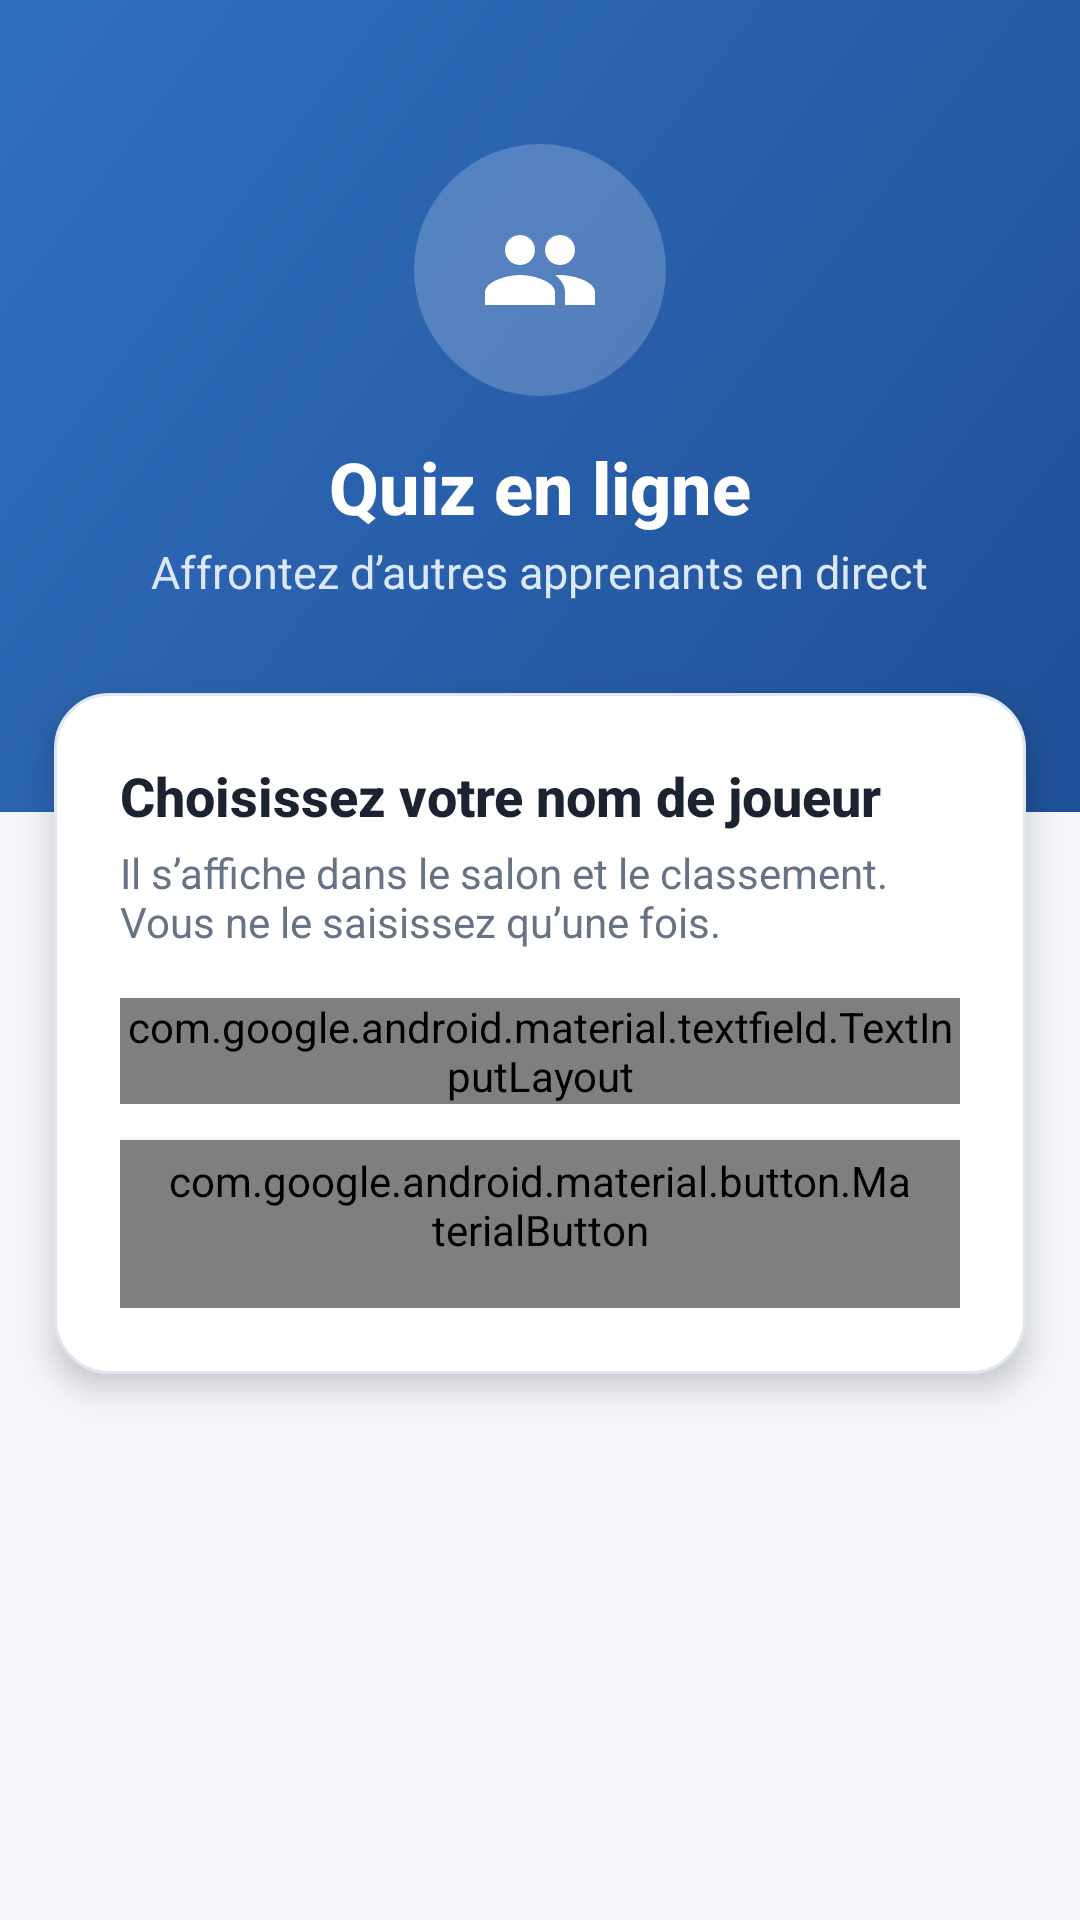

The Android layout XML behind this screen, and the referenced resources:
<!-- AndroidManifest.xml: application theme Theme.AppCompat.Light.NoActionBar.FullScreen -->
<!-- res/layout/activity_login2.xml -->
<?xml version="1.0" encoding="utf-8"?>
<LinearLayout xmlns:android="http://schemas.android.com/apk/res/android"
    xmlns:app="http://schemas.android.com/apk/res-auto"
    android:layout_width="match_parent" android:layout_height="match_parent" android:background="#F4F6FA" android:orientation="vertical">
    <LinearLayout android:layout_width="match_parent" android:layout_height="wrap_content" android:background="@drawable/hm_header"
        android:gravity="center_horizontal" android:orientation="vertical" android:paddingTop="48dp" android:paddingBottom="70dp">
        <ImageView android:layout_width="84dp" android:layout_height="84dp" android:background="@drawable/hm_glass_circle"
            android:padding="22dp" android:src="@drawable/ic_m_people" android:contentDescription="Quiz en ligne" />
        <TextView style="@style/HM.HeaderTitle" android:layout_width="wrap_content" android:layout_height="wrap_content"
            android:layout_marginTop="14dp" android:text="Quiz en ligne" />
        <TextView style="@style/HM.HeaderSub" android:layout_width="wrap_content" android:layout_height="wrap_content"
            android:layout_marginTop="2dp" android:text="Affrontez d’autres apprenants en direct" />
    </LinearLayout>
    <LinearLayout android:layout_width="match_parent" android:layout_height="wrap_content" android:layout_marginHorizontal="18dp"
        android:layout_marginTop="-40dp" android:background="@drawable/hm_card" android:elevation="6dp" android:orientation="vertical"
        android:padding="22dp">
        <TextView style="@style/HM.Title" android:layout_width="wrap_content" android:layout_height="wrap_content"
            android:text="Choisissez votre nom de joueur" android:textSize="18sp" />
        <TextView style="@style/HM.Muted" android:layout_width="wrap_content" android:layout_height="wrap_content"
            android:layout_marginTop="4dp" android:text="Il s’affiche dans le salon et le classement. Vous ne le saisissez qu’une fois." />
        <com.google.android.material.textfield.TextInputLayout style="@style/HM.Field" android:layout_width="match_parent"
            android:layout_height="wrap_content" android:layout_marginTop="16dp" android:hint="Nom de joueur"
            app:counterEnabled="true" app:counterMaxLength="20" app:startIconDrawable="@drawable/ic_person_24">
            <com.google.android.material.textfield.TextInputEditText android:id="@+id/etName" android:layout_width="match_parent"
                android:layout_height="wrap_content" android:inputType="textPersonName|textCapWords" android:maxLength="20" />
        </com.google.android.material.textfield.TextInputLayout>
        <com.google.android.material.button.MaterialButton android:id="@+id/btnStart" style="@style/HM.Button"
            android:layout_width="match_parent" android:layout_height="wrap_content" android:layout_marginTop="12dp"
            android:text="Entrer dans le salon" app:icon="@drawable/ic_m_next" app:iconGravity="textEnd" app:iconTint="#FFFFFF" />
    </LinearLayout>
</LinearLayout>
<!-- resources referenced by this layout -->
<resources>
  <!-- drawable hm_card (drawable) -->
  <?xml version="1.0" encoding="utf-8"?>
  <shape xmlns:android="http://schemas.android.com/apk/res/android" android:shape="rectangle">
      <solid android:color="#FFFFFF"/>
      <stroke android:width="1dp" android:color="#E2E7EF"/>
      <corners android:radius="18dp"/>
  </shape>
  <!-- drawable hm_glass_circle (drawable) -->
  <?xml version="1.0" encoding="utf-8"?>
  <shape xmlns:android="http://schemas.android.com/apk/res/android" android:shape="oval"><solid android:color="#33FFFFFF"/></shape>
  <!-- drawable hm_header (drawable) -->
  <?xml version="1.0" encoding="utf-8"?>
  <shape xmlns:android="http://schemas.android.com/apk/res/android" android:shape="rectangle">
      <gradient android:startColor="#326FBF" android:endColor="#1F4F96" android:angle="315"/>
  </shape>
  <!-- drawable ic_m_next (drawable) -->
  <?xml version="1.0" encoding="utf-8"?>
  <vector xmlns:android="http://schemas.android.com/apk/res/android" android:width="24dp" android:height="24dp"
      android:viewportWidth="24" android:viewportHeight="24">
      <path android:fillColor="#FFFFFFFF" android:pathData="M12,4l-1.41,1.41L16.17,11H4v2h12.17l-5.58,5.59L12,20l8,-8z"/>
  </vector>
  <style name="HM.Button" parent="Widget.MaterialComponents.Button">
          <item name="android:textAllCaps">false</item>
          <item name="android:textSize">16sp</item>
          <item name="android:minHeight">56dp</item>
          <item name="cornerRadius">28dp</item>
          <item name="backgroundTint">#326FBF</item>
          <item name="android:textColor">#FFFFFF</item>
          <item name="android:letterSpacing">0</item>
      </style>
  <style name="HM.Field" parent="Widget.MaterialComponents.TextInputLayout.OutlinedBox">
          <item name="boxCornerRadiusTopStart">14dp</item>
          <item name="boxCornerRadiusTopEnd">14dp</item>
          <item name="boxCornerRadiusBottomStart">14dp</item>
          <item name="boxCornerRadiusBottomEnd">14dp</item>
          <item name="boxStrokeColor">#326FBF</item>
          <item name="hintTextColor">#326FBF</item>
      </style>
  <style name="HM.HeaderSub" parent="">
          <item name="android:textColor">#DCE7F7</item>
          <item name="android:textSize">15sp</item>
      </style>
  <style name="HM.HeaderTitle" parent="">
          <item name="android:textColor">#FFFFFF</item>
          <item name="android:textSize">24sp</item>
          <item name="android:fontFamily">sans-serif-medium</item>
          <item name="android:textStyle">bold</item>
      </style>
  <style name="HM.Muted" parent="">
          <item name="android:textColor">#667386</item>
          <item name="android:textSize">14sp</item>
      </style>
  <style name="HM.Title" parent="">
          <item name="android:textColor">#1B2330</item>
          <item name="android:textSize">19sp</item>
          <item name="android:fontFamily">sans-serif-medium</item>
          <item name="android:textStyle">bold</item>
      </style>
  <style name="Theme.AppCompat.Light.NoActionBar.FullScreen" parent="Theme.AppCompat.Light.NoActionBar">
          <item name="android:textColorPrimary">@color/primaryTextColor</item>
          <item name="android:textColorSecondary">@color/secondaryTextColor</item>
          <item name="android:windowFullscreen">true</item>
          <item name="android:windowContentOverlay">@null</item>
          <item name="android:windowBackground">@color/white</item>
      </style>
  <color name="premium_gold">#000000</color>
  <color name="primaryTextColor">#000000</color>
  <color name="secondaryTextColor">@color/lavender</color>
  <color name="white">#FFFFFF</color>
  <color name="lavender">#326FBF</color>
</resources>
